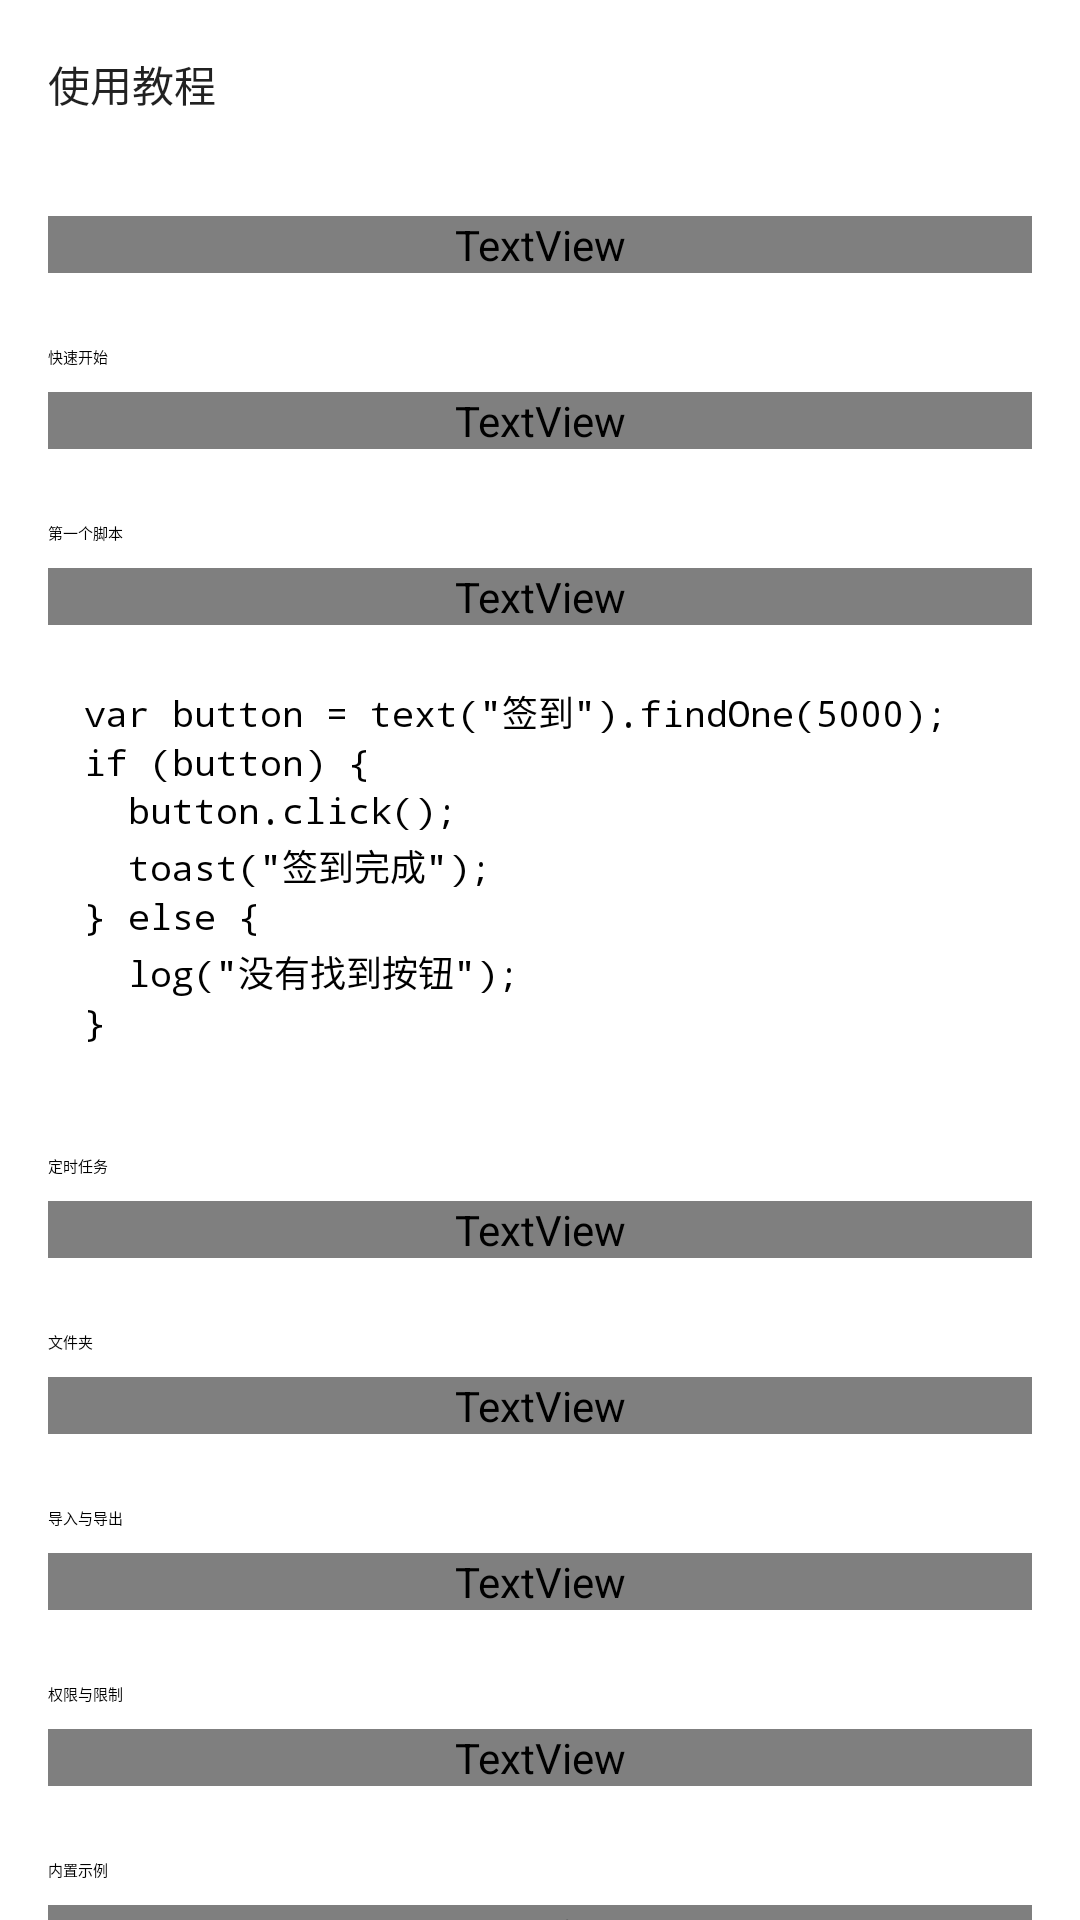

The Android layout XML behind this screen, and the referenced resources:
<!-- AndroidManifest.xml: application theme Theme.MicroAuto -->
<!-- res/layout/activity_tutorial.xml -->
<?xml version="1.0" encoding="utf-8"?>
<androidx.coordinatorlayout.widget.CoordinatorLayout xmlns:android="http://schemas.android.com/apk/res/android"
    xmlns:app="http://schemas.android.com/apk/res-auto"
    android:id="@+id/root"
    android:layout_width="match_parent"
    android:layout_height="match_parent"
    android:background="?attr/colorSurface">

    <LinearLayout
        android:layout_width="match_parent"
        android:layout_height="match_parent"
        android:orientation="vertical">

        <com.google.android.material.appbar.MaterialToolbar
            android:id="@+id/toolbar"
            android:layout_width="match_parent"
            android:layout_height="?attr/actionBarSize"
            app:navigationIcon="@drawable/ic_arrow_back"
            app:navigationIconTint="?attr/colorOnSurface"
            app:title="使用教程"
            app:titleTextAppearance="?attr/textAppearanceTitleLarge" />

        <androidx.core.widget.NestedScrollView
            android:layout_width="match_parent"
            android:layout_height="0dp"
            android:layout_weight="1"
            android:fillViewport="true">

            <LinearLayout
                android:layout_width="match_parent"
                android:layout_height="wrap_content"
                android:orientation="vertical"
                android:padding="16dp">

                <TextView
                    android:layout_width="match_parent"
                    android:layout_height="wrap_content"
                    android:text="MicroAuto 用 JavaScript 调用 Android 无障碍服务，实现自动点击、滑动、读取界面和定时执行。"
                    android:textAppearance="?attr/textAppearanceBodyMedium"
                    android:textColor="?attr/colorOnSurfaceVariant" />

                <TextView
                    android:layout_width="wrap_content"
                    android:layout_height="wrap_content"
                    android:layout_marginTop="24dp"
                    android:text="快速开始"
                    android:textAppearance="?attr/textAppearanceTitleMedium" />

                <TextView
                    android:layout_width="match_parent"
                    android:layout_height="wrap_content"
                    android:layout_marginTop="8dp"
                    android:lineSpacingExtra="4dp"
                    android:text="1. 打开系统设置 → 无障碍 → 已下载的服务 → MicroAuto，开启服务。\n2. 回到首页，点右下角 +，选择新建脚本或新建文件夹，或直接打开内置示例。\n3. 在编辑器里点“运行”。首次运行会请求通知权限，用于前台服务通知。"
                    android:textAppearance="?attr/textAppearanceBodyMedium"
                    android:textColor="?attr/colorOnSurfaceVariant" />

                <TextView
                    android:layout_width="wrap_content"
                    android:layout_height="wrap_content"
                    android:layout_marginTop="24dp"
                    android:text="第一个脚本"
                    android:textAppearance="?attr/textAppearanceTitleMedium" />

                <TextView
                    android:layout_width="match_parent"
                    android:layout_height="wrap_content"
                    android:layout_marginTop="8dp"
                    android:text="用 text()、id()、desc() 等选择器找到控件，再调用 click()、setText()、scrollForward()。"
                    android:textAppearance="?attr/textAppearanceBodyMedium"
                    android:textColor="?attr/colorOnSurfaceVariant" />

                <TextView
                    android:layout_width="match_parent"
                    android:layout_height="wrap_content"
                    android:layout_marginTop="8dp"
                    android:background="@drawable/bg_log"
                    android:fontFamily="monospace"
                    android:lineSpacingExtra="2dp"
                    android:padding="12dp"
                    android:text="var button = text(&quot;签到&quot;).findOne(5000);&#10;if (button) {&#10;  button.click();&#10;  toast(&quot;签到完成&quot;);&#10;} else {&#10;  log(&quot;没有找到按钮&quot;);&#10;}"
                    android:textColor="?attr/colorOnSurface"
                    android:textIsSelectable="true"
                    android:textSize="12sp" />

                <TextView
                    android:layout_width="wrap_content"
                    android:layout_height="wrap_content"
                    android:layout_marginTop="24dp"
                    android:text="定时任务"
                    android:textAppearance="?attr/textAppearanceTitleMedium" />

                <TextView
                    android:layout_width="match_parent"
                    android:layout_height="wrap_content"
                    android:layout_marginTop="8dp"
                    android:lineSpacingExtra="4dp"
                    android:text="编辑页 → 每天定时 → 设置 → 输入 HH:mm → 启用每天定时 → 保存定时。\n到点后会用前台服务运行当前脚本。精确闹钟不可用时会自动降级；部分厂商需要在电池设置里允许后台运行。"
                    android:textAppearance="?attr/textAppearanceBodyMedium"
                    android:textColor="?attr/colorOnSurfaceVariant" />

                <TextView
                    android:layout_width="wrap_content"
                    android:layout_height="wrap_content"
                    android:layout_marginTop="24dp"
                    android:text="文件夹"
                    android:textAppearance="?attr/textAppearanceTitleMedium" />

                <TextView
                    android:layout_width="match_parent"
                    android:layout_height="wrap_content"
                    android:layout_marginTop="8dp"
                    android:lineSpacingExtra="4dp"
                    android:text="首页右上角菜单 → 新建文件夹。\n脚本菜单 → 移动到… 可以把脚本放进文件夹。\n删除文件夹时，里面的脚本会移回根目录，不会丢失。\n目前支持一级文件夹。"
                    android:textAppearance="?attr/textAppearanceBodyMedium"
                    android:textColor="?attr/colorOnSurfaceVariant" />

                <TextView
                    android:layout_width="wrap_content"
                    android:layout_height="wrap_content"
                    android:layout_marginTop="24dp"
                    android:text="导入与导出"
                    android:textAppearance="?attr/textAppearanceTitleMedium" />

                <TextView
                    android:layout_width="match_parent"
                    android:layout_height="wrap_content"
                    android:layout_marginTop="8dp"
                    android:lineSpacingExtra="4dp"
                    android:text="首页菜单或空状态可以导入 .js / .txt，导入的脚本会进入当前文件夹。\n脚本菜单 → 导出，会通过系统文件选择器保存为 .js。"
                    android:textAppearance="?attr/textAppearanceBodyMedium"
                    android:textColor="?attr/colorOnSurfaceVariant" />

                <TextView
                    android:layout_width="wrap_content"
                    android:layout_height="wrap_content"
                    android:layout_marginTop="24dp"
                    android:text="权限与限制"
                    android:textAppearance="?attr/textAppearanceTitleMedium" />

                <TextView
                    android:layout_width="match_parent"
                    android:layout_height="wrap_content"
                    android:layout_marginTop="8dp"
                    android:lineSpacingExtra="4dp"
                    android:text="• 非 root，必须开启无障碍服务。\n• 锁屏、息屏时无法操作界面。\n• 部分应用会检测或拒绝无障碍操作。\n• 定时触发受 Doze 和厂商保活策略影响。\n• 首版没有 OCR、找图、悬浮窗和可视化选择器。"
                    android:textAppearance="?attr/textAppearanceBodyMedium"
                    android:textColor="?attr/colorOnSurfaceVariant" />

                <TextView
                    android:layout_width="wrap_content"
                    android:layout_height="wrap_content"
                    android:layout_marginTop="24dp"
                    android:text="内置示例"
                    android:textAppearance="?attr/textAppearanceTitleMedium" />

                <TextView
                    android:layout_width="match_parent"
                    android:layout_height="wrap_content"
                    android:layout_marginTop="8dp"
                    android:lineSpacingExtra="4dp"
                    android:text="首次启动会创建 5 个示例脚本。删除后可以在首页菜单或本页底部恢复。\n示例包括：节点树、按文本点击、滑动与等待、定时签到模板、常用工具函数。"
                    android:textAppearance="?attr/textAppearanceBodyMedium"
                    android:textColor="?attr/colorOnSurfaceVariant" />

                <com.google.android.material.button.MaterialButton
                    android:id="@+id/btnRestoreBuiltins"
                    style="@style/Widget.Material3.Button.OutlinedButton"
                    android:layout_width="match_parent"
                    android:layout_height="wrap_content"
                    android:layout_marginTop="20dp"
                    android:layout_marginBottom="24dp"
                    android:text="恢复内置示例" />
            </LinearLayout>
        </androidx.core.widget.NestedScrollView>
    </LinearLayout>
</androidx.coordinatorlayout.widget.CoordinatorLayout>
<!-- resources referenced by this layout -->
<resources>
  <color name="md_primary">#6C7CFF</color>
  <color name="md_on_primary">#FFFFFF</color>
  <color name="md_primary_container">#1D2742</color>
  <color name="md_on_primary_container">#DDE3FF</color>
  <color name="md_secondary">#38BDF8</color>
  <color name="md_on_secondary">#06101F</color>
  <color name="md_secondary_container">#12304A</color>
  <color name="md_on_secondary_container">#BAE6FD</color>
  <color name="md_tertiary">#C4B5FD</color>
  <color name="md_on_tertiary">#1E1B4B</color>
  <color name="md_tertiary_container">#2E2A5A</color>
  <color name="md_on_tertiary_container">#EDE9FE</color>
  <color name="md_background">#0B1020</color>
  <color name="md_on_background">#E8EDF8</color>
  <color name="md_surface">#0B1020</color>
  <color name="md_on_surface">#E8EDF8</color>
  <color name="md_surface_variant">#1D2742</color>
  <color name="md_on_surface_variant">#8A94AD</color>
  <color name="md_outline">#3B4A7A</color>
  <color name="md_outline_variant">#25304A</color>
  <color name="md_surface_container_lowest">#0B1020</color>
  <color name="md_surface_container_low">#0D1424</color>
  <color name="md_surface_container">#141B2E</color>
  <color name="md_surface_container_high">#1A2338</color>
  <color name="md_surface_container_highest">#222C46</color>
  <color name="md_error">#FB7185</color>
  <color name="md_on_error">#3B0A12</color>
  <color name="md_error_container">#5A1A26</color>
  <color name="md_on_error_container">#FFD9DF</color>
  <!-- drawable bg_app_surface (drawable) -->
  <?xml version="1.0" encoding="utf-8"?>
  <shape xmlns:android="http://schemas.android.com/apk/res/android"
      android:shape="rectangle">
      <gradient
          android:angle="270"
          android:centerColor="#0B1020"
          android:centerY="0.42"
          android:endColor="#0B1020"
          android:startColor="#111B35"
          android:type="linear" />
  </shape>
  <style name="ShapeAppearance.MicroAuto.SmallComponent" parent="ShapeAppearance.Material3.Corner.Small">
          <item name="cornerSize">8dp</item>
      </style>
</resources>
